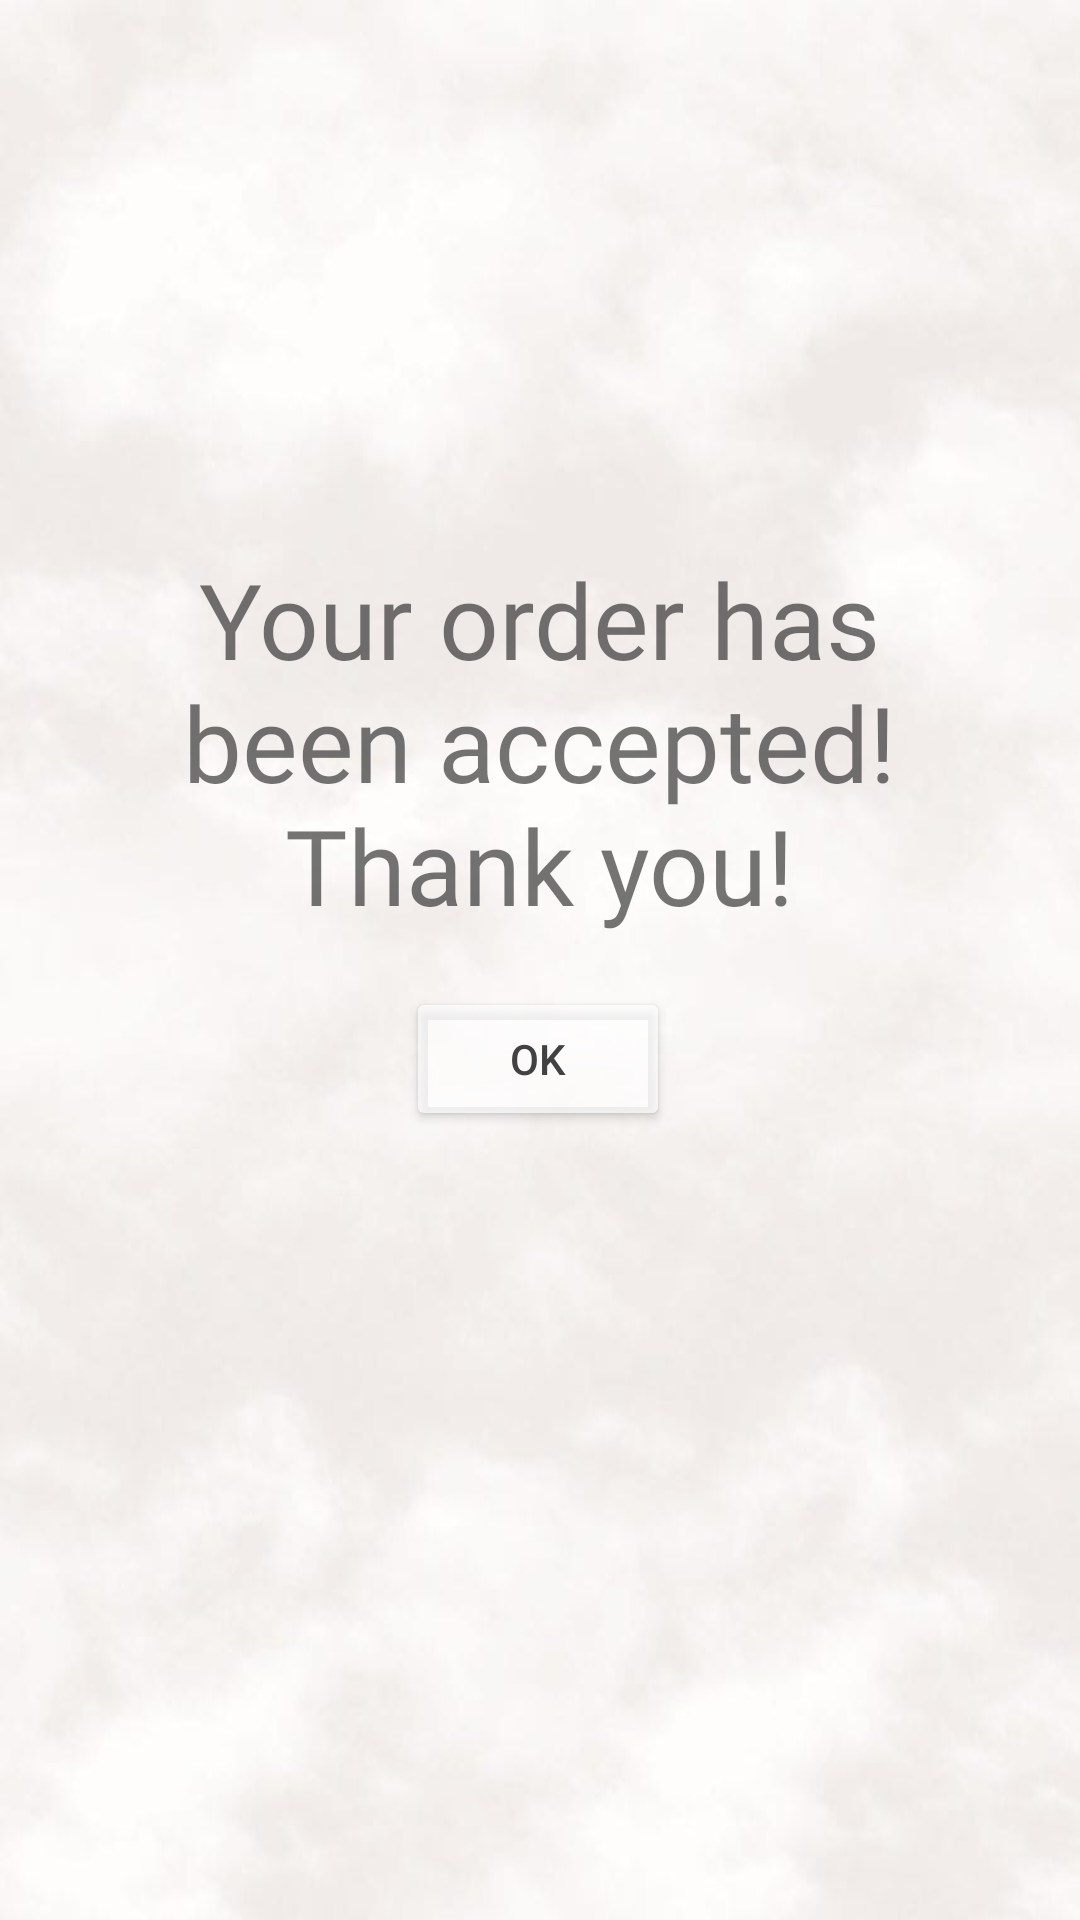

Android layout source for this screen:
<!-- AndroidManifest.xml: application theme Theme.dressMe -->
<!-- res/layout/activity_accept_reserve.xml -->
<?xml version="1.0" encoding="utf-8"?>
<androidx.constraintlayout.widget.ConstraintLayout xmlns:android="http://schemas.android.com/apk/res/android"
    xmlns:app="http://schemas.android.com/apk/res-auto"
    xmlns:tools="http://schemas.android.com/tools"
    android:layout_width="match_parent"
    android:layout_height="match_parent"
    android:background="@drawable/background_all"
    tools:context="Activities.acceptReserve">


    <Button
        android:id="@+id/ok"
        android:layout_width="wrap_content"
        android:layout_height="wrap_content"
        android:text="ok"
        android:textColor="@color/cardview_dark_background"
        app:backgroundTint="?android:attr/textColorSecondaryInverse"
        app:layout_constraintBottom_toBottomOf="parent"
        app:layout_constraintEnd_toEndOf="parent"
        app:layout_constraintHorizontal_bias="0.498"
        app:layout_constraintStart_toStartOf="parent"
        app:layout_constraintTop_toTopOf="parent"
        app:layout_constraintVertical_bias="0.556" />

    <TextView
        android:id="@+id/textView"
        android:layout_width="303dp"
        android:layout_height="141dp"
        android:text="Your order has been accepted! Thank you!"
        android:fontFamily="@font/architects_daughter"
        android:textSize="35sp"
        android:gravity="center"
        app:layout_constraintBottom_toBottomOf="parent"
        app:layout_constraintEnd_toEndOf="parent"
        app:layout_constraintHorizontal_bias="0.495"
        app:layout_constraintStart_toStartOf="parent"
        app:layout_constraintTop_toTopOf="parent"
        app:layout_constraintVertical_bias="0.355" />
</androidx.constraintlayout.widget.ConstraintLayout>
<!-- resources referenced by this layout -->
<resources>
  <!-- drawable background_all: jpeg bitmap (drawable, 20434 bytes) -->
  <style name="Theme.dressMe" parent="Theme.MaterialComponents.DayNight.DarkActionBar">
          
          <item name="colorPrimary">@color/purple_500</item>
          <item name="colorPrimaryVariant">@color/purple_700</item>
          <item name="colorOnPrimary">@color/white</item>
          
          <item name="colorSecondary">@color/teal_200</item>
          <item name="colorSecondaryVariant">@color/teal_700</item>
          <item name="colorOnSecondary">@color/black</item>
          
          <item name="android:statusBarColor" tools:targetApi="l">?attr/colorPrimaryVariant</item>
          
      </style>
  <!-- not gathered from this repository: default colours our renderer supplied (Android Studio template values) -->
  <color name="purple_500">#FF6200EE</color>
  <color name="purple_700">#FF3700B3</color>
  <color name="teal_200">#FF03DAC5</color>
  <color name="teal_700">#FF018786</color>
  <color name="black">#FF000000</color>
  <color name="white">#FFFFFFFF</color>
</resources>
